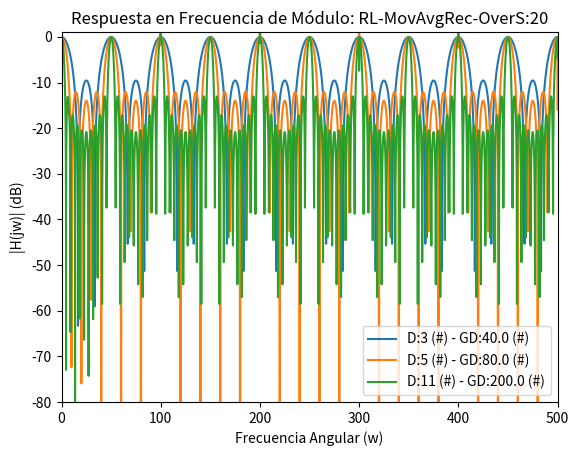
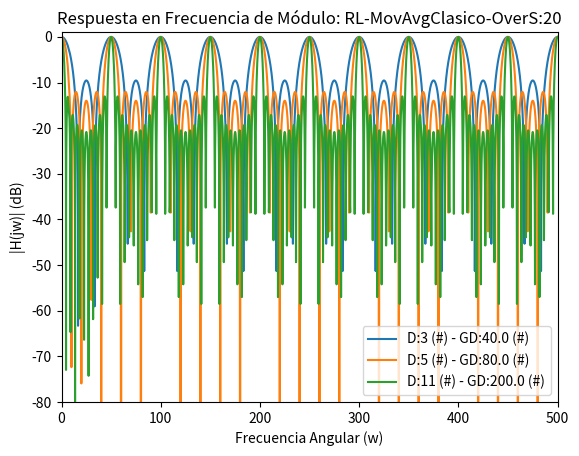
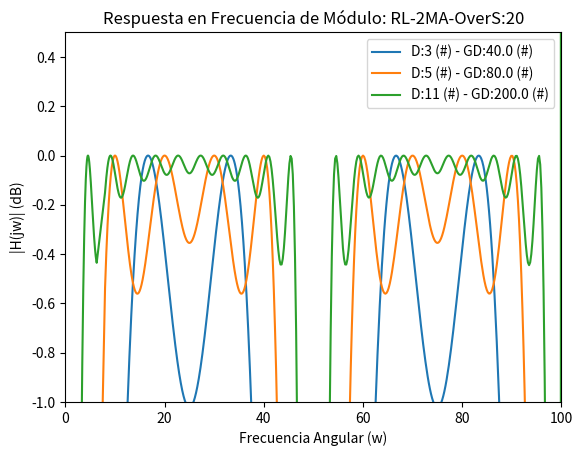
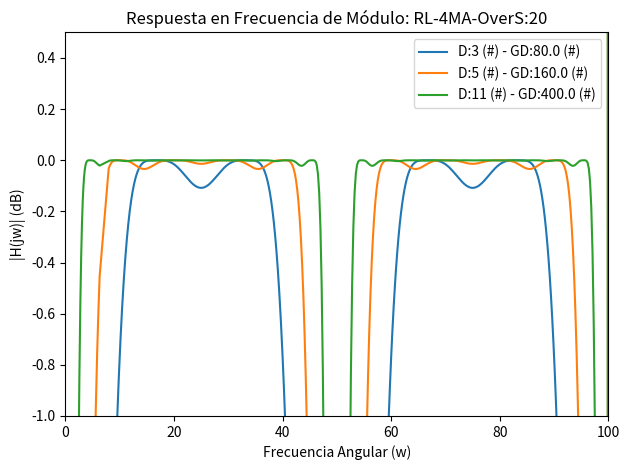
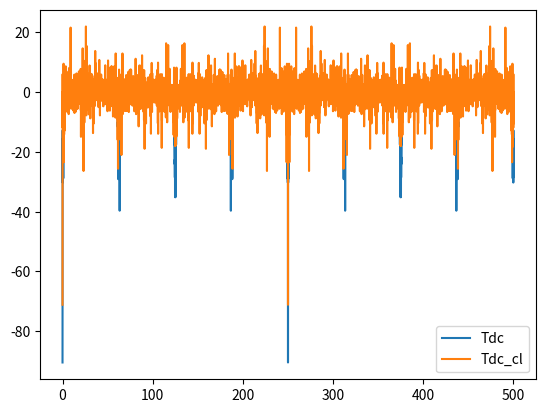
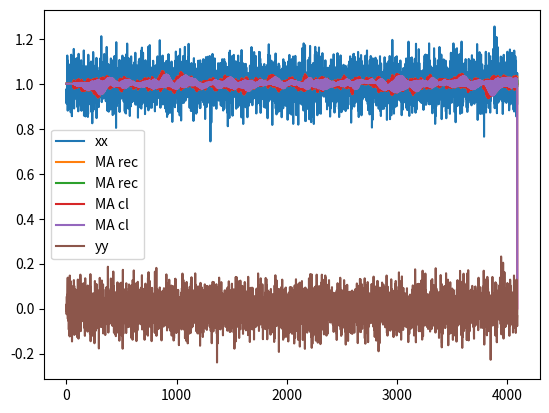

The script that saved these images, in order:
#!/usr/bin/env python3
# -*- coding: utf-8 -*-
"""
Ej2 TP5: Filtros digitales

Created on Wed Aug 18 17:56:57 2021

@author: mariano
"""

import sympy as sp
# from pytc2.sistemas_lineales import plot_plantilla, simplify_n_monic
import numpy as np
import scipy.signal as sig
import matplotlib.pyplot as plt


#%% Resolución simbólica

z = sp.symbols('z', complex=True)
D = sp.symbols('D', real=True, positive=True)
k = sp.symbols('k', integer=True, positive=True)

# promediador clásico
Tma_clasico = 1/D * sp.Sum(z**(-k), (k, 0, D-1))

# moving average
Tma = 1/D * (1-z**(-D))/(1-z**(-1))

# delay line of (D-1)/2
Tdl =  z**(-(D-1)/2)

num, den = (Tdl - Tma).as_numer_denom()

num = (sp.expand(num/(D*z**(D+1)))).powsimp()
den = (sp.expand(den/(D*z**(D+1)))).powsimp()

Tdc_removal = num/den

# display(Tdc_removal)

# Según Rick Lyons, este sistema sería muy bueno para implementarse
# con D múltiplo de 2**NN, dado que el escalado por D sería simplemente 
# una rotación a nivel de bits de NN veces a la derecha, y su implementación
# no necesitaría de multiplicaciones. Sin embargo esta elección impone un 
# retardo no entero. Por esta razón se opta por poner dos (incluso cuatro) 
# sistemas idénticos en cascada.

# Probamos primero con 2 moving average

Tdc_removal_2 = z**-(D-1) - Tma**2

# emprolijamos la expresion a mano
num, den = Tdc_removal_2.as_numer_denom()
num = (sp.expand(num/(D**2*z**(2*D+2))).powsimp())
den = (sp.expand(den/(D**2*z**(2*D+2))).powsimp())


Tdc_removal_2 = num/den

def transf_s_2ba( T_s ):
    
    num, den = sp.fraction(T_s)
    
    bb = np.array(num.as_poly(z**-1).all_coeffs(), dtype=float)
    aa = np.array(den.as_poly(z**-1).all_coeffs(), dtype=float)
    
    return( (bb,aa) )


# display(Tdc_removal_2)

# Ahora con 4 moving average

Tdc_removal_4 = z**-(2*D-2) - Tma**4

# emprolijamos la expresion
num, den = Tdc_removal_4.as_numer_denom()
num = (sp.expand(num/(D**4*z**(4*D+4)))).powsimp()
den = (sp.expand(den/(D**4*z**(4*D+4)))).powsimp()

Tdc_removal_4 = num/den

# display(Tdc_removal_4)

#%% Parte numérica 

fs = 1000 # Hz (NNormalizamos a fs/2 = f_nyq)
nyq_frec = fs / 2

NN = 2**12
w_rad  = np.append(np.logspace(-2, 0.8, NN//4), np.logspace(0.9, 1.6, NN//4) )
w_rad  = np.append(w_rad, np.linspace(40, nyq_frec, NN//2, endpoint=True) ) / nyq_frec * np.pi


def group_delay( freq, phase):
    
    dphase = -np.diff(np.unwrap(phase, period = 19/10* np.pi ))
    # dphase = -np.diff(phase)
    # # corregir saltos de fase
    # bAux = dphase > np.pi
    # dphase[bAux] = np.amin( np.hstack([dphase[bAux], dphase[bAux]-np.pi]), axis = 1 )
    groupDelay = dphase/np.diff(freq)
    
    return(np.append(groupDelay, groupDelay[-1]))
    


def Sym_freq_response(HH, zz, ww):
    
    # w = sp.Symbol('w', real=True)
    # HH_jw = HH.subs({z:1*sp.exp_polar(sp.I*w)})
    
    H_numeric = sp.lambdify(zz, HH, modules=['numpy'])
    
    z_vals = np.exp(1j * ww)  # Rango de frecuencias angulares
    
    # Evalúa la función numérica en el rango de frecuencias angulares
    magnitude_response = np.abs(H_numeric(z_vals))
    phase_response = np.angle(H_numeric(z_vals))  # La fase se devuelve en grados

    return((magnitude_response, phase_response))


def plt_freq_resp(title, magnitude_response, phase_response, w_rad, fs = 2):
    
    ww = w_rad / np.pi * fs/2

    # Grafica la respuesta en frecuencia de módulo
    plt.figure(figsize=(10, 5))
    plt.subplot(2, 1, 1)
    plt.plot(ww, 20 * np.log10(magnitude_response))
    
    plt.title('Respuesta en Frecuencia de Módulo: ' + title)
    plt.xlabel('Frecuencia Angular (w)')
    plt.ylabel('|H(jw)| (dB)')

    plt.axis([0, 100, -60, 5 ]);
    
    gd = group_delay( w_rad, phase_response)
    mgd = np.nanmedian(gd)
    
    # Grafica la respuesta en frecuencia de retardo
    plt.subplot(2, 1, 2)
    plt.plot(ww, gd)
    plt.title('Respuesta de retardo')
    plt.xlabel('Frecuencia Angular (w)')
    plt.ylabel('Retardo (#)')
    plt.axis([0, 100, mgd-5, mgd+5 ]);
    
    plt.tight_layout()
    plt.show()
    

def blackman_tukey(x,  M = None):    
    
    N = len(x)
    
    if M is None:
        M = N//5
    
    r_len = 2*M-1

    # hay que aplanar los arrays por np.correlate.
    # usaremos el modo same que simplifica el tratamiento
    # de la autocorr
    xx = x.ravel()[:r_len];

    r = np.correlate(xx, xx, mode='same') / r_len

    Px = np.abs(np.fft.fft(r * sig.windows.blackman(r_len), n = N) )

    return Px;


# Del análisis simbólico
DD = [3, 5, 11]
UU = 20
  

# Grafica la respuesta en frecuencia de módulo

plt.figure(1)
plt.clf()

ww = w_rad / np.pi * fs / 2

for ddd in DD:
    
    # Cálculo de demoras para mov. avg
    demora_ma = int(UU*(ddd-1))

    Tma_ddd = Tma.subs({z:z**UU, D:ddd})

    mod_Tma_ddd, pha_Tma_ddd = Sym_freq_response(Tma_ddd, z, w_rad )

    plt.plot(ww, 20 * np.log10(mod_Tma_ddd), label = 'D:{:d} (#) - GD:{:3.1f} (#)'.format(ddd, demora_ma) )

plt.title('Respuesta en Frecuencia de Módulo: RL-MovAvgRec-OverS:{:d}'.format(UU))
plt.xlabel('Frecuencia Angular (w)')
plt.ylabel('|H(jw)| (dB)')
plt.legend()
plt.axis([0, 500, -80, 1 ]);

plt.figure(2)
plt.clf()

ww = w_rad / np.pi * fs / 2

for ddd in DD:
    
    # Cálculo de demoras para mov. avg
    demora_ma = int(UU*(ddd-1))

    Tma_c_ddd = Tma_clasico.subs({z:z**UU, D:ddd})
    
    Tma_c_ddd = Tma_c_ddd.doit()

    mod_Tma_c_ddd, pha_Tma_c_ddd = Sym_freq_response(Tma_c_ddd, z, w_rad )

    plt.plot(ww, 20 * np.log10(mod_Tma_c_ddd), label = 'D:{:d} (#) - GD:{:3.1f} (#)'.format(ddd, demora_ma) )

plt.title('Respuesta en Frecuencia de Módulo: RL-MovAvgClasico-OverS:{:d}'.format(UU))
plt.xlabel('Frecuencia Angular (w)')
plt.ylabel('|H(jw)| (dB)')
plt.legend()
plt.axis([0, 500, -80, 1 ]);



plt.figure(3)
plt.clf()


for ddd in DD:
    
    # Cálculo de demoras para 2 mov. avg
    demora_rl2 = int(UU*(ddd-1))

    Tdcr_2 = Tdc_removal_2.subs({z:z**UU, D:ddd})

    mod_Tdcr_2, pha_Tdcr_2 = Sym_freq_response(Tdcr_2, z, w_rad )

    # plt_freq_resp('FIR-RL-2MA-D{:d}-OverS:{:d}'.format(DD, UU), mod_Tdcr_2, pha_Tdcr_2, w_rad, fs = fs)
    plt.plot(ww, 20 * np.log10(mod_Tdcr_2), label = 'D:{:d} (#) - GD:{:3.1f} (#)'.format(ddd, demora_rl2) )

plt.title('Respuesta en Frecuencia de Módulo: RL-2MA-OverS:{:d}'.format(UU))
plt.xlabel('Frecuencia Angular (w)')
plt.ylabel('|H(jw)| (dB)')
plt.legend()
plt.axis([0, 100, -1, 0.5 ]);

plt.figure(4)
plt.clf()

for ddd in DD:

    # Cálculo de demoras para 4 mov. avg
    demora_rl4 = int(2*UU*(ddd-1))
    
    Tdcr_4 = Tdc_removal_4.subs({z:z**UU, D:ddd})
    
    mod_Tdcr_4, pha_Tdcr_4 = Sym_freq_response(Tdcr_4, z, w_rad )
    
    # plt_freq_resp('FIR-RL-4MA-D{:d}-OverS:{:d}'.format(DD, UU), mod_Tdcr_4, pha_Tdcr_4, w_rad, fs = fs)
    
    # plt.subplot(2, 1, 1)
    plt.plot(ww, 20 * np.log10(mod_Tdcr_4), label = 'D:{:d} (#) - GD:{:3.1f} (#)'.format(ddd, demora_rl4) )

plt.title('Respuesta en Frecuencia de Módulo: RL-4MA-OverS:{:d}'.format(UU))
plt.xlabel('Frecuencia Angular (w)')
plt.ylabel('|H(jw)| (dB)')
plt.legend()
plt.axis([0, 100, -1, 0.5 ]);

plt.tight_layout()
plt.show()





# La respuesta de fase es tan grande que se dificulta calcular y visualizar.
# ver variable demora_rl2
# 
# gd2 = group_delay( w_rad, pha_Tdcr_2)
# gd4 = group_delay( w_rad, pha_Tdcr_4)
# mgd2 = np.nanmedian(gd2)
# mgd4 = np.nanmedian(gd4)

# plt.figure(2)
# # Grafica la respuesta en frecuencia de retardo
# # plt.subplot(2, 1, 2)
# plt.plot(ww, gd2, label = 'FIR-RL-2MA-D{:d}-OverS:{:d}'.format(DD, UU))
# plt.plot(ww, gd4, label = 'FIR-RL-4MA-D{:d}-OverS:{:d}'.format(DD, UU))

# plt.title('Respuesta de retardo')
# plt.xlabel('Frecuencia Angular (w)')
# plt.ylabel('Retardo (#)')
# plt.axis([0, 100, np.min([mgd2,mgd4])-5, np.max([mgd2,mgd4])+5 ]);

# plt.tight_layout()
# plt.show()


# coeficientes
# bb2, aa2 = transf_s_2ba( Tdcr_2)

# bb4, aa4 = transf_s_2ba( Tdcr_4)

#%% Implementación via Cython

# from recursive_fir_filter import filter_sequence


## Implementación Python
def one_MA_stage_clasica( xx, DD, UU):
    
    NN = xx.shape[0]
    # buffer_size = DD * UU

    hh_u = np.zeros(DD * UU)
    hh_u[::UU] = 1
    hh_u = np.flip(hh_u)

    # resultaron ser importante las condiciones iniciales
    yy = np.zeros_like(xx)
    # yy = np.ones_like(xx) * xx[0] * DD * UU

    yy[0:(DD * UU)] = np.sum(xx[0:(DD * UU)] * hh_u)


    # debug muestra a muestra
    # kk = DD * UU
    # print(' yy[{:d}] = np.sum(xx[{:d}:{:d}])'.format( kk-1, kk-(DD * UU), kk-1 ))
    # xx_aux = xx[kk-(DD * UU):kk] * hh_u
    # strAux = ['{:3.3f}'.format(xx_aux[ii]) for ii in range(xx_aux.shape[0]) ]
    # strAux = ' + '.join(strAux)
    # strAux = ' {:3.3f} = '.format(yy[kk-1]) + strAux
    # print( strAux )
    
    for kk in range(DD * UU,NN):

        # Calcula la salida según la ecuación recursiva
        yy[kk-1] = np.sum(xx[kk-(DD * UU):kk] * hh_u)

        # # debug muestra a muestra
        # if kk <= (3*DD * UU):
        #     print(' yy[{:d}] = np.sum(xx[{:d}:{:d}])'.format( kk-1, kk-(DD * UU), kk-1 ))
        #     xx_aux = xx[kk-(DD * UU):kk] * hh_u
        #     strAux = ['{:3.3f}'.format(xx_aux[ii]) for ii in range(xx_aux.shape[0]) ]
        #     strAux = ' + '.join(strAux)
        #     strAux = ' {:3.3f} = '.format(yy[kk-1]) + strAux
        #     print( strAux )
    
    # escalo y devuelvo
    return( yy )

## Implementación Python
def one_MA_stage( xx, DD, UU):
    
    NN = xx.shape[0]
    # buffer_size = DD * UU

    hh_u = np.zeros(DD * UU)
    hh_u[::UU] = 1
    hh_u = np.flip(hh_u)

    # resultaron ser importante las condiciones iniciales
    yy = np.zeros_like(xx)
    # yy = np.ones_like(xx) * xx[0] * DD * UU

    # condiciones iniciales
    yy[0:(DD * UU)] = np.sum(xx[0:(DD * UU)] * hh_u)

    kk = DD * UU - 1 
    # # debug muestra a muestra
    # print('... yy[{:d}] = {:3.3f} '.format( kk, yy[kk] ))

    # inicio de la recursión
    for kk in range(DD * UU, (DD * UU) + UU ):

        ii = kk-1
        # Calcula la salida según la ecuación recursiva
        yy[ii] = np.sum(xx[kk-(DD * UU):kk] * hh_u)

        # # debug muestra a muestra
        # print(' yy[{:d}] = {:3.3f} '.format( ii, yy[ii]))

    # for kk in range(NN):
    for kk in range(kk, NN):

        # Calcula la salida según la ecuación recursiva
        yy[kk] = xx[kk]  \
                  - xx[ (kk - DD * UU) % NN] \
                  + yy[(kk - UU) % NN]

        # # debug muestra a muestra
        # if kk <= (3*DD * UU):
        #     print(' yy[{:d}] = {:3.3f} = xx[{:d}] ({:3.3f})  - xx[{:d}] ({:3.3f}) + yy[{:d}] ({:3.3f})'.format( kk, yy[kk], kk, xx[kk], (kk - DD * UU) % NN, xx[ (kk - DD * UU) % NN], (kk - UU) % NN, yy[(kk - UU) % NN]))
        #     # print('    kk = {:d}         = {:d}    kk-UU = {:d}  '.format( , (kk - DD * UU) % NN, (kk - UU) % NN) )
            
        # print(' yy[kk] : {:3.3f} = xx[kk] : {:3.3f}  - xx[kk-DD*UU] : {:3.3f} + yy[kk-UU] : {:3.3f}'.format( yy[kk], xx[kk], xx[ (kk - DD * UU) % NN], yy[(kk - UU) % NN]))
        # print('    kk = {:d}        kk-DD*UU = {:d}    kk-UU = {:d}  '.format( kk, (kk - DD * UU) % NN, (kk - UU) % NN) )
    
    # escalo y devuelvo
    return( yy )


def Tdc_seq_removal( xx, DD = 16, UU = 2, MA_stages = 2 ):
    
    # crucial escalar luego de calcular la salida de un MA
    yy = one_MA_stage( xx, DD, UU)/(DD )
    yy_c = one_MA_stage_clasica( xx, DD, UU)/(DD)

    yyy = [yy]
    yyy_c = [yy_c]
    
    # cascadeamos MA_stages-1 más
    for ii in range(1, MA_stages):
        
        # crucial escalar luego de calcular la salida de un MA
        yy = one_MA_stage( yy, DD, UU)/(DD)
        yy_c = one_MA_stage_clasica( yy_c, DD, UU)/(DD)
        yyy += [yy]
        yyy_c += [yy_c]

    # yyy += yyy_c
    
    xx_aux = np.roll(xx, int((DD-1)/2*MA_stages*UU) )
    yy = xx_aux - yy
    yy_c = xx_aux - yy_c
    return( ( yy, yy_c, yyy, yyy_c  ) )


dc_val = 1

# respuesta al impulso: mala idea, solo tendremos soporte para DD**UU muestras.
# xx = np.zeros(NN)
# xx[0] = 1

dd = 16
uu = 4
ma_st = 2

xx = np.random.randn(NN) * dc_val/dd
# xx -=  np.mean(xx)
# xx /=  np.std(xx)
xx +=  dc_val


xx_u = np.zeros(NN*uu)
xx_u[::uu] = xx

# xxx = xx
# xxx = xx_u

yy, yy_c, yyy, yyy_c = Tdc_seq_removal( xx, DD = dd, UU = uu, MA_stages = ma_st )


# señales intermedias de los MA
yyy = np.vstack(yyy).transpose()
yyy_c = np.vstack(yyy_c).transpose()

## pruebitas
# yyy1 = sig.lfilter(np.array([1, 1])*1/2, 1, xx)

print(' xx = {:3.3f} +/- {:3.3f}  --  yy = {:3.3f} +/- {:3.3f} '.format( np.mean(xx), np.std(xx),  np.mean(yy), np.std(yy)))

# np.mean(yyy, auxis = 0)

print('MA recursivo')
[ print(' yyy = {:3.3f} +/- {:3.3f}'.format( np.mean(yyy[:,ii]), np.std(yyy[:,ii]))) for ii in range(yyy.shape[1])]

print('MA clásico')
[ print(' yyy = {:3.3f} +/- {:3.3f}'.format( np.mean(yyy[:,ii]), np.std(yyy[:,ii]))) for ii in range(yyy.shape[1])]

# nps = NN//2**5
# ff, psd_xx = sig.welch(xx, fs=2, nperseg=nps, detrend=False)
# ff, psd_yy = sig.welch(yy, fs=2, nperseg=nps, detrend=False)

# psd_xx = blackman_tukey( xx, NN//2**3 )
# psd_yy = blackman_tukey( yy, NN//2**3 )

# oversampling
yy_u = np.zeros(NN*uu)
yy_u[::uu] = yy
yy_c_u = np.zeros(NN*uu)
yy_c_u[::uu] = yy_c
yyy_u = np.zeros((NN*uu, yyy.shape[1]))
yyy_u[::uu,:] = yyy
yyy_c_u = np.zeros((NN*uu, yyy_c.shape[1]))
yyy_c_u[::uu,:] = yyy_c

# psd_xx = 1/NN*np.abs(np.fft.fft(xxx, axis=0))
# psd_yy = (1/NN*np.abs(np.fft.fft(yy, axis=0)))

psd_xx_u = 1/NN*np.abs(np.fft.fft(xx_u, axis=0))
psd_yy_u = (1/NN*np.abs(np.fft.fft(yy_u, axis=0)))
psd_yy_c_u = (1/NN*np.abs(np.fft.fft(yy_c_u, axis=0)))

psd_yyy = (1/NN*np.abs(np.fft.fft(yyy, axis=0)))
psd_yyy_c = (1/NN*np.abs(np.fft.fft(yyy_c, axis=0)))

psd_yyy_u = (1/NN*np.abs(np.fft.fft(yyy_u, axis=0)))
psd_yyy_c_u = (1/NN*np.abs(np.fft.fft(yyy_c_u, axis=0)))

# ff = np.arange(start=0, stop=fs/2, step = fs/NN)
# oversampleada
ff_u = np.arange(start=0, stop=fs/2, step = fs/NN/uu)

# psd_xx = psd_xx[:ff.shape[0]]
# psd_yy = psd_yy[:ff.shape[0]]

psd_xx_u = psd_xx_u[:ff_u.shape[0]]
psd_yy_u = psd_yy_u[:ff_u.shape[0]]
psd_yy_c_u = psd_yy_c_u[:ff_u.shape[0]]
# psd_yyy = psd_yyy[:ff.shape[0],:]
# psd_yyy_c = psd_yyy_c[:ff.shape[0],:]
psd_yyy_u = psd_yyy_u[:ff_u.shape[0],:]
psd_yyy_c_u = psd_yyy_c_u[:ff_u.shape[0],:]

plt.figure(1)
plt.clf()
plt.plot(ff_u, 20*np.log10(psd_yy_u/psd_xx_u), label= 'Tdc')
plt.plot(ff_u, 20*np.log10(psd_yy_c_u/psd_xx_u), label= 'Tdc_cl')
# plt.plot(ff_u, 20*np.log10(psd_yy_u/psd_xx_u), label= 'Tdc')
# plt.plot(ff_u, 20*np.log10(psd_xx_u), label= 'xx')
# plt.plot(ff, 20*np.log10(psd_yyy), label='MA rec')
# plt.plot(ff, 20*np.log10(psd_yyy_c), label='MA cl')
# plt.plot(ff_u, 20*np.log10(psd_yyy_u), label='MA rec')
# plt.plot(ff_u, 20*np.log10(psd_yyy_c_u), label='MA cl')
# plt.plot(ff_u, 20*np.log10(psd_yy_u), label= 'yy')
plt.legend()
# plt.axis([-10, 510, -100, 0 ])

plt.figure(2)
plt.clf()
plt.plot(xx, label= 'xx')
plt.plot(yyy, label='MA rec')
plt.plot(yyy_c, label='MA cl')
plt.plot(yy, label= 'yy')
# plt.plot(ff, 20*np.log10(psd_yy/psd_xx))
# plt.axis([-10, 500, -100, 0 ])
plt.legend()

# Tdcr_2 = Tdc_removal_2.subs({z:z**uu, D:dd})
# # coeficientes
# bb2, aa2 = transf_s_2ba( Tdcr_2 )


# # fpw = w0*np.pi*fs/np.tan(np.pi/2*w0); 

# ## Rick Lyons ECG filter

# # demora_rl = int(uu*(dd-1))
# demora2_rl = (len(bb2)-1)/2
# demora2_rl = (len(bb4)-1)/2



# z,p,k = sig.tf2zpk(bb2, aa2)

# sos_rl2 = sig.tf2sos(bb2, aa2, pairing='nearest')
# sos_rl4 = sig.tf2sos(bb4, aa4, pairing='nearest')

# _, hh2_rl = sig.sosfreqz(sos_rl2, w_rad)
# _, hh4_rl = sig.sosfreqz(sos_rl4, w_rad)

# w = w_rad / np.pi * nyq_frec

# plt.close('all')

# plt.figure(1)
# plt.clf()

# plt.plot(w, 20 * np.log10(abs(hh2_rl)), label='FIR-RL-2-D{:d} orden:{:d}'.format(2, DD))
# plt.plot(w, 20 * np.log10(abs(hh4_rl)), label='FIR-RL-2-D{:d} orden:{:d}'.format(4, DD))
# # plot_plantilla(filter_type = 'bandpass', fpass = frecs[[2, 3]]* nyq_frec, ripple = ripple , fstop = frecs[ [1, 4] ]* nyq_frec, attenuation = atenuacion, fs = fs)

# plt.title('FIR diseñado por métodos directos')
# plt.xlabel('Frequencia [Hz]')
# plt.ylabel('Modulo [dB]')
# plt.axis([0, 100, -60, 5 ]);
# plt.legend()

# plt.grid()
